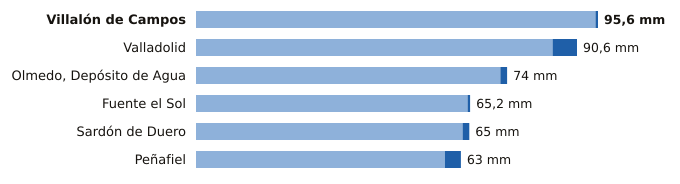

Data behind this chart, as committed beside it:
estacion, provincia, indicativo, mm_6_dias_anteriores, mm_hoy, mm_7_dias, horas_de_hoy
Villalón de Campos, Valladolid, 2593D, 95.0, 0.6, 95.6, 12
Valladolid, Valladolid, 2422, 84.8, 5.8, 90.6, 12
Olmedo, Depósito de Agua, Valladolid, 2503B, 72.4, 1.6, 74.0, 10
Fuente el Sol, Valladolid, 2517A, 64.6, 0.6, 65.2, 11
Sardón de Duero, Valladolid, 2172Y, 63.4, 1.6, 65.0, 11
Peñafiel, Valladolid, 2166Y, 59.2, 3.8, 63.0, 8
